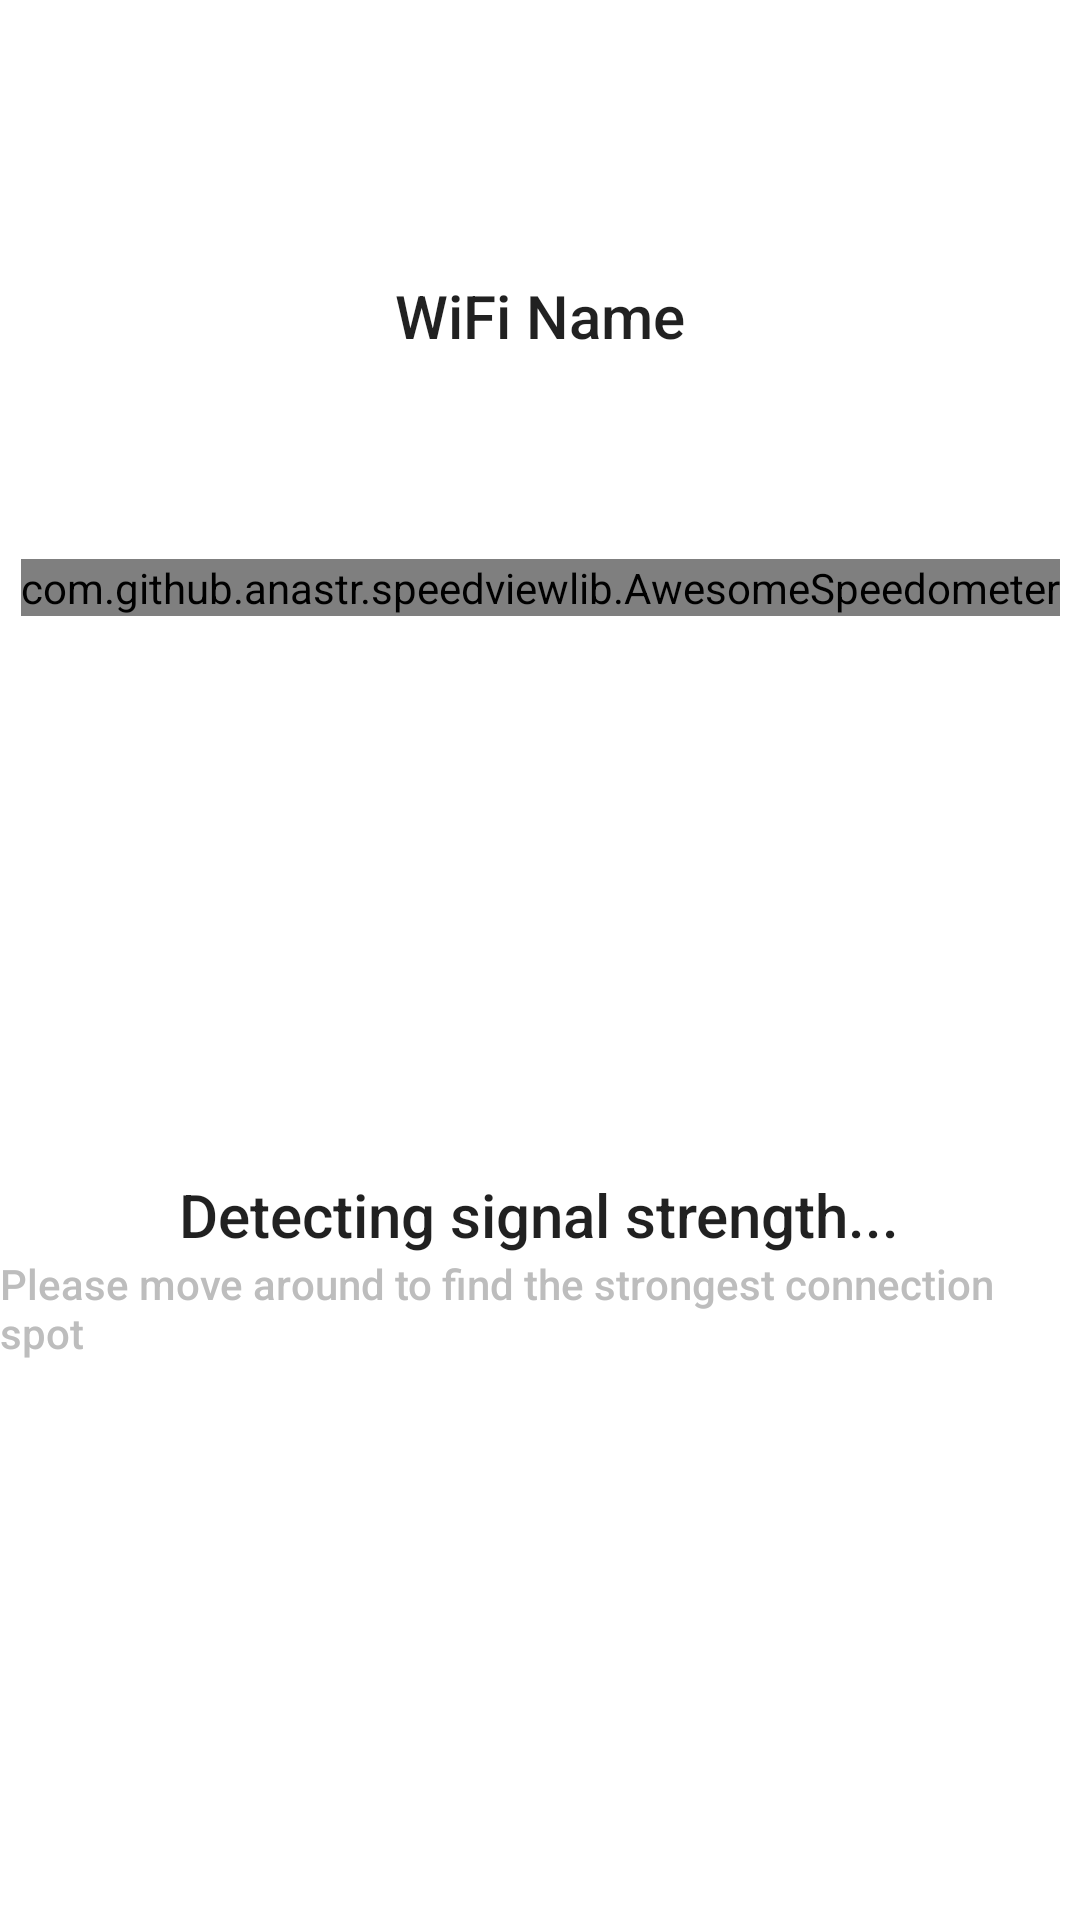

This screen was rendered from an Android layout file. Write that file and the resources it references.
<!-- AndroidManifest.xml: application theme AppTheme -->
<!-- res/layout/activity_signal_check.xml -->
<?xml version="1.0" encoding="utf-8"?>
<layout xmlns:android="http://schemas.android.com/apk/res/android"
    xmlns:app="http://schemas.android.com/apk/res-auto"
    xmlns:tools="http://schemas.android.com/tools">

    <androidx.constraintlayout.widget.ConstraintLayout
        android:layout_width="match_parent"
        android:layout_height="match_parent"
        tools:context=".activity.SecurityCheckActivity">

        <TextView
            android:id="@+id/tvWiFiNameSignal"
            android:layout_width="wrap_content"
            android:layout_height="wrap_content"
            android:layout_marginTop="24dp"
            android:drawableStart="@drawable/ic_signal"
            android:drawablePadding="8dp"
            android:text="WiFi Name"
            android:textAppearance="@style/TextAppearance.AppCompat.Title"
            app:layout_constraintBottom_toTopOf="@id/awesomeSpeedometer"
            app:layout_constraintEnd_toEndOf="parent"
            app:layout_constraintStart_toStartOf="parent"
            app:layout_constraintTop_toTopOf="parent" />

        <com.github.anastr.speedviewlib.AwesomeSpeedometer
            android:id="@+id/awesomeSpeedometer"
            android:layout_width="wrap_content"
            android:layout_height="wrap_content"
            app:layout_constraintBottom_toBottomOf="parent"
            app:layout_constraintBottom_toTopOf="@id/llSignalMessage"
            app:layout_constraintEnd_toEndOf="parent"
            app:layout_constraintStart_toStartOf="parent"
            app:layout_constraintTop_toBottomOf="@id/tvWiFiNameSignal"
            app:layout_constraintTop_toTopOf="parent"
            app:sv_backgroundCircleColor="@color/colorPrimary"
            app:sv_indicatorColor="@color/white"
            app:sv_indicatorLightColor="@color/white"
            app:sv_markColor="@color/white"
            app:sv_maxSpeed="100"
            app:sv_speedTextColor="@color/white"
            app:sv_speedTextFormat="INTEGER"
            app:sv_speedTextPosition="CENTER"
            app:sv_speedTextSize="40sp"
            app:sv_speedometerColor="@color/colorPrimary"
            app:sv_textColor="@color/white"
            app:sv_trianglesColor="@color/white"
            app:sv_unit=""
            app:sv_unitTextColor="@color/white" />

        <LinearLayout
            android:id="@+id/llSignalMessage"
            android:layout_width="match_parent"
            android:layout_height="wrap_content"
            android:gravity="center"
            android:orientation="vertical"
            app:layout_constraintBottom_toBottomOf="parent"
            app:layout_constraintEnd_toEndOf="parent"
            app:layout_constraintStart_toStartOf="parent"
            app:layout_constraintTop_toBottomOf="@id/awesomeSpeedometer">

            <TextView
                android:layout_width="wrap_content"
                android:layout_height="wrap_content"
                android:text="Detecting signal strength..."
                android:textAppearance="@style/TextAppearance.AppCompat.Title" />

            <TextView
                android:layout_width="wrap_content"
                android:layout_height="wrap_content"
                android:text="Please move around to find the strongest connection spot"
                android:textAppearance="@style/TextAppearance.AppCompat.Body2"
                android:textColor="@color/grey_400" />
        </LinearLayout>


    </androidx.constraintlayout.widget.ConstraintLayout>
</layout>
<!-- resources referenced by this layout -->
<resources>
  <color name="colorPrimary">#0589F3</color>
  <color name="grey_400">#BDBDBD</color>
  <color name="white">#FFFFFF</color>
  <style name="AppTheme" parent="Theme.MaterialComponents.Light.DarkActionBar">        
          <item name="colorPrimary">@color/colorPrimary</item>
          <item name="colorPrimaryDark">@color/colorPrimaryDark</item>
          <item name="colorAccent">@color/colorAccent</item>
      </style>
  <color name="colorPrimaryDark">#0589F3</color>
  <color name="colorAccent">#3F51B5</color>
</resources>
